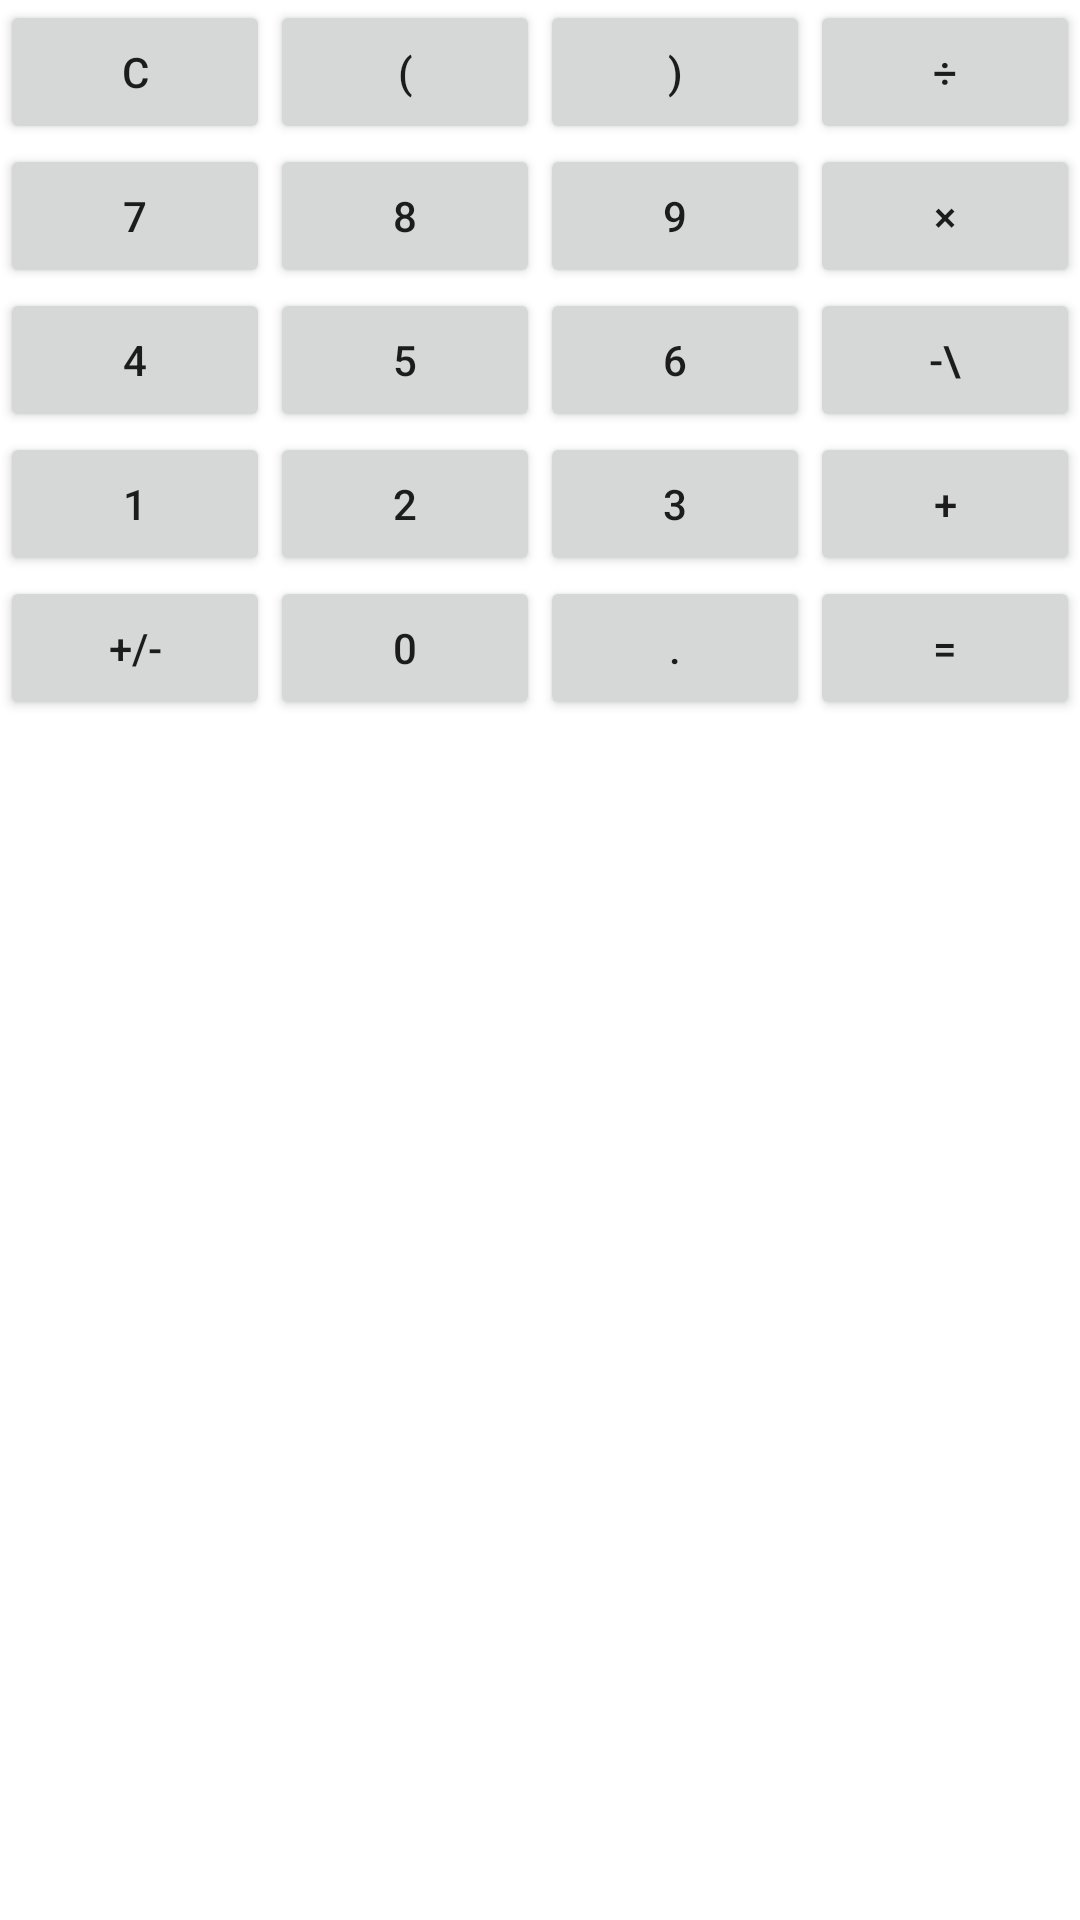

Produce the Android XML layout that renders to this screen, including the resource entries it uses.
<!-- AndroidManifest.xml: application theme Theme.Calculator -->
<!-- res/layout/keyboard_fragment.xml -->
<?xml version="1.0" encoding="utf-8"?>
<TableLayout xmlns:android="http://schemas.android.com/apk/res/android"
    xmlns:app="http://schemas.android.com/apk/res-auto"
    xmlns:tools="http://schemas.android.com/tools"
    android:id="@+id/table"
    style="@style/Theme.Calculator"
    android:layout_width="fill_parent"
    android:layout_height="fill_parent"
    tools:context=".KeyboardFragment"
    android:stretchColumns="*">

    <TableRow
        android:layout_width="match_parent"
        android:layout_height="match_parent"
        android:orientation="vertical">

        <Button
            android:id="@+id/button_reset"
            android:layout_width="wrap_content"
            android:layout_height="wrap_content"
            android:text="@string/calc_reset" />

        <Button
            android:id="@+id/button_par_left"
            android:layout_width="wrap_content"
            android:layout_height="wrap_content"
            android:text="@string/calc_par_left" />

        <Button
            android:id="@+id/button_par_right"
            android:layout_width="wrap_content"
            android:layout_height="wrap_content"
            android:text="@string/calc_par_right" />

        <Button
            android:id="@+id/button_div"
            android:layout_width="wrap_content"
            android:layout_height="wrap_content"
            android:text="@string/calc_div" />
    </TableRow>

    <TableRow
        android:layout_width="match_parent"
        android:layout_height="match_parent">

        <Button
            android:id="@+id/button7"
            android:layout_width="wrap_content"
            android:layout_height="wrap_content"
            android:text="@string/calc_number7" />

        <Button
            android:id="@+id/button8"
            android:layout_width="wrap_content"
            android:layout_height="wrap_content"
            android:text="@string/calc_number8" />

        <Button
            android:id="@+id/button9"
            android:layout_width="wrap_content"
            android:layout_height="wrap_content"
            android:text="@string/calc_number9" />

        <Button
            android:id="@+id/button_mul"
            android:layout_width="wrap_content"
            android:layout_height="wrap_content"
            android:text="@string/calc_mul" />
    </TableRow>

    <TableRow
        android:layout_width="match_parent"
        android:layout_height="match_parent">

        <Button
            android:id="@+id/button4"
            android:layout_width="wrap_content"
            android:layout_height="wrap_content"
            android:text="@string/calc_number4" />

        <Button
            android:id="@+id/button5"
            android:layout_width="wrap_content"
            android:layout_height="wrap_content"
            android:text="@string/calc_number5" />

        <Button
            android:id="@+id/button6"
            android:layout_width="wrap_content"
            android:layout_height="wrap_content"
            android:text="@string/calc_number6" />

        <Button
            android:id="@+id/button_sub"
            android:layout_width="wrap_content"
            android:layout_height="wrap_content"
            android:text="@string/calc_sub" />
    </TableRow>

    <TableRow
        android:layout_width="match_parent"
        android:layout_height="match_parent">

        <Button
            android:id="@+id/button1"
            android:layout_width="wrap_content"
            android:layout_height="wrap_content"
            android:text="@string/calc_number1" />

        <Button
            android:id="@+id/button2"
            android:layout_width="wrap_content"
            android:layout_height="wrap_content"
            android:text="@string/calc_number2" />

        <Button
            android:id="@+id/button3"
            android:layout_width="wrap_content"
            android:layout_height="wrap_content"
            android:text="@string/calc_number3" />

        <Button
            android:id="@+id/button_add"
            android:layout_width="wrap_content"
            android:layout_height="wrap_content"
            android:text="@string/calc_add" />
    </TableRow>

    <TableRow
        android:layout_width="match_parent"
        android:layout_height="match_parent">

        <Button
            android:id="@+id/button_neg"
            android:text="@string/calc_neg" />

        <Button
            android:id="@+id/button0"
            android:layout_width="wrap_content"
            android:layout_height="wrap_content"
            android:text="@string/calc_number0" />

        <Button
            android:id="@+id/button_dot"
            android:layout_width="wrap_content"
            android:layout_height="wrap_content"
            android:text="@string/calc_dot" />

        <Button
            android:id="@+id/button_eq"
            android:layout_width="wrap_content"
            android:layout_height="wrap_content"
            android:text="@string/calc_eq" />
    </TableRow>
</TableLayout>
<!-- resources referenced by this layout -->
<resources>
  <string name="calc_add">+</string>
  <string name="calc_div">\u00f7</string>
  <string name="calc_dot">.</string>
  <string name="calc_eq">=</string>
  <string name="calc_mul">\u00d7</string>
  <string name="calc_neg">+/-</string>
  <string name="calc_number0">0</string>
  <string name="calc_number1">1</string>
  <string name="calc_number2">2</string>
  <string name="calc_number3">3</string>
  <string name="calc_number4">4</string>
  <string name="calc_number5">5</string>
  <string name="calc_number6">6</string>
  <string name="calc_number7">7</string>
  <string name="calc_number8">8</string>
  <string name="calc_number9">9</string>
  <string name="calc_par_left">(</string>
  <string name="calc_par_right">)</string>
  <string name="calc_reset">C</string>
  <string name="calc_sub">-\</string>
  <style name="Theme.Calculator" parent="Theme.MaterialComponents.DayNight.NoActionBar">
          
          <item name="colorPrimary">@color/purple_500</item>
          <item name="colorPrimaryVariant">@color/purple_700</item>
          <item name="colorOnPrimary">@color/white</item>
          
          <item name="colorSecondary">@color/teal_200</item>
          <item name="colorSecondaryVariant">@color/teal_700</item>
          <item name="colorOnSecondary">@color/black</item>
          
          <item name="android:statusBarColor" tools:targetApi="l">?attr/colorPrimaryVariant</item>
          
          <item name="materialButtonStyle">@style/Theme.Calculator.Button</item>
      </style>
  <style name="Theme.Calculator.Button" parent="Widget.MaterialComponents.Button">
          <item name="android:layout_width">wrap_content</item>
          <item name="android:layout_height">fill_parent</item>
          <item name="android:textSize">18sp</item>
          <item name="android:insetTop">@dimen/button_inset</item>
          <item name="android:insetRight">@dimen/button_inset</item>
          <item name="android:insetBottom">@dimen/button_inset</item>
          <item name="android:insetLeft">@dimen/button_inset</item>
          <item name="cornerRadius">18dp</item>
          <item name="android:layout_weight">1</item>
          <item name="android:textAllCaps">false</item>
      </style>
  <dimen name="button_inset">2dp</dimen>
  <!-- not gathered from this repository: default colours our renderer supplied (Android Studio template values) -->
  <color name="purple_500">#FF6200EE</color>
  <color name="purple_700">#FF3700B3</color>
  <color name="teal_200">#FF03DAC5</color>
  <color name="teal_700">#FF018786</color>
  <color name="black">#FF000000</color>
  <color name="white">#FFFFFFFF</color>
</resources>
